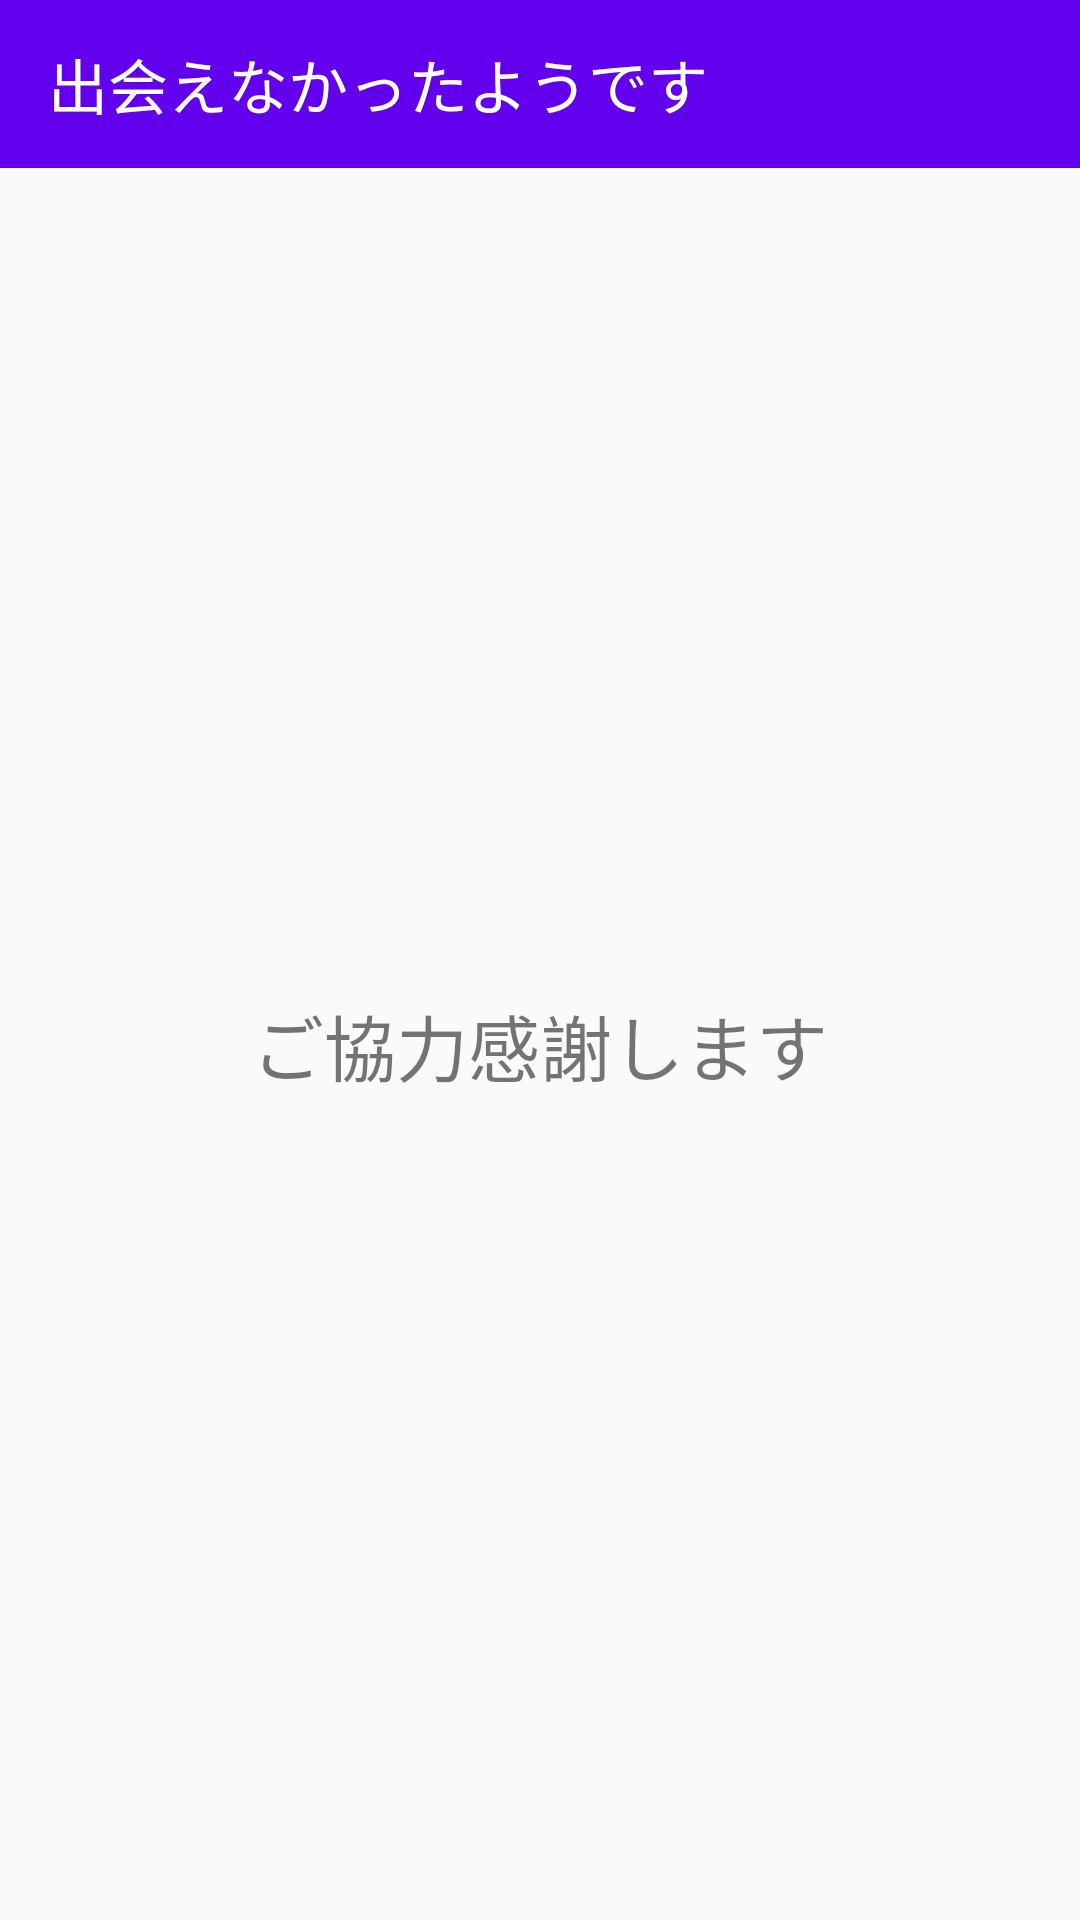

This screen was rendered from an Android layout file. Write that file and the resources it references.
<!-- AndroidManifest.xml: application theme Theme.AppCompat.Light.NoActionBar -->
<!-- res/layout/activity_main9.xml -->
<?xml version="1.0" encoding="utf-8"?>
<android.support.constraint.ConstraintLayout xmlns:android="http://schemas.android.com/apk/res/android"
    xmlns:app="http://schemas.android.com/apk/res-auto"
    xmlns:tools="http://schemas.android.com/tools"
    android:layout_width="match_parent"
    android:layout_height="match_parent"
    tools:context=".MainActivity">

    <TextView
        android:id="@+id/textView4"
        android:layout_width="wrap_content"
        android:layout_height="wrap_content"
        android:text="ご協力感謝します"
        android:textSize="24sp"
        app:layout_constraintBottom_toBottomOf="parent"
        app:layout_constraintEnd_toEndOf="parent"
        app:layout_constraintHorizontal_bias="0.5"
        app:layout_constraintStart_toStartOf="parent"
        app:layout_constraintTop_toBottomOf="@+id/toolbar2" />

    <android.support.v7.widget.Toolbar
        android:id="@+id/toolbar2"
        android:layout_width="match_parent"
        android:layout_height="wrap_content"
        android:background="@color/purple_500"
        android:minHeight="?attr/actionBarSize"
        android:theme="?attr/actionBarTheme"
        app:layout_constraintTop_toTopOf="parent"
        app:title="出会えなかったようです"
        app:titleTextColor="#FFFFFF"
        tools:layout_editor_absoluteX="0dp" />
</android.support.constraint.ConstraintLayout>
<!-- resources referenced by this layout -->
<resources>

  <!-- not gathered from this repository: default colours our renderer supplied (Android Studio template values) -->
  <color name="purple_500">#FF6200EE</color>
</resources>
